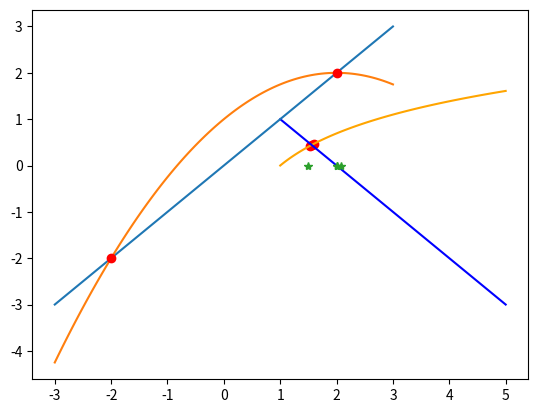

Here is the Python script that generated this plot:
import numpy as np 
import matplotlib.pyplot as plt 

def metodoNewton(f, f1, x0, tol):

   k = 0
   x_old = x0
   while(True):
      x = x_old - f(x_old)/f1(x_old)
      print(abs(x - x_old), k)
      if abs(x - x_old) <= tol:
         break
      
      k+=1

      x_old = x

   return k, x_old

# Esercizio di intersezione di due funzioni f1 e f2 si riconduce a zeri della funzione differenza f3= f1-f2 
def intersezione_funzioni(x, y1, y2):

   n = len(x)
   inter_x = []
   inter_y = []

   for i in range(n):
      if np.isclose(y1[i], y2[i], atol=0.1):
         print(y1[i], y2[i])
         inter_x.append(x[i])
         inter_y.append(y1[i])
   
   return inter_x,inter_y

# Funzioni e Derivazioni, come espressioni lambda
f1 = lambda x: np.log(x)
f2 = lambda x: (-1)*x + 2
f12 = lambda x: np.log(x) + x -2 #-> proprietà metodo di newton, zeri della funzione differenza (f1-f2)
df12 = lambda x: 1/x + 1

# x e y
x = np.linspace(1,5, 100) # calcolo i punti della x
y1 = f1(x) # calcolo i punti della y (prima funzione)
y2 = f2(x) # calcolo i punti della y (seconda funzione)
y12 = f12(x)
tol = 1e-6
x0 = 1.5

# Metodi
inter_x, inter_y = intersezione_funzioni(x, y1, y2)
print(f"Punti di intersezione delle due rette: x: {inter_x}, y: {inter_y}")
iter, aprx_sol = metodoNewton(f12, df12, x0, tol)
print(f"iterazioni: {iter}  \napprossimazione soluzione: {aprx_sol}")

# plot del grafico
plt.plot(x, y1, color = "orange")
plt.plot(x, y2, color = "blue")
plt.scatter(inter_x, inter_y, color = "red")

plt.show()

#PUNTO FISSO

def punto_fisso(f, dx, x0, alpha, tol, nmax):
    x = [None] * (nmax + 1)
    x[1] = x0
    for i in range(1, nmax):
        fk = f(x[i])
        fdx = dx(x[i])
        x[i+1] = x[i] - fk / fdx
        if abs(x[i+1] - alpha) < tol:
            break
    print("L'iterazione ha converto in ", i, "passi")
    print("I valori di x sono: ", x[1:i+2])
    xs = x[1:i+2]
    xz = np.zeros(len(xs))
    xx = np.linspace(-3, 3, 100)
    y = xx
    yy = 1 + xx - np.power(xx, 2) / 4
    
    print(xs)
    print(xz)
    print(xx)
    print(y)
    print(yy)
    
    plt.plot(xx, y, xx, yy, -2,-2, "ro", 2,2, "ro", xs, xz, '*')



import numpy as np
import matplotlib.pyplot as plt

f = lambda x: (x**2)/4 -1
dx = lambda x: x/2

punto_fisso(f, dx, 1.5, 2, 1e-4, 5)


